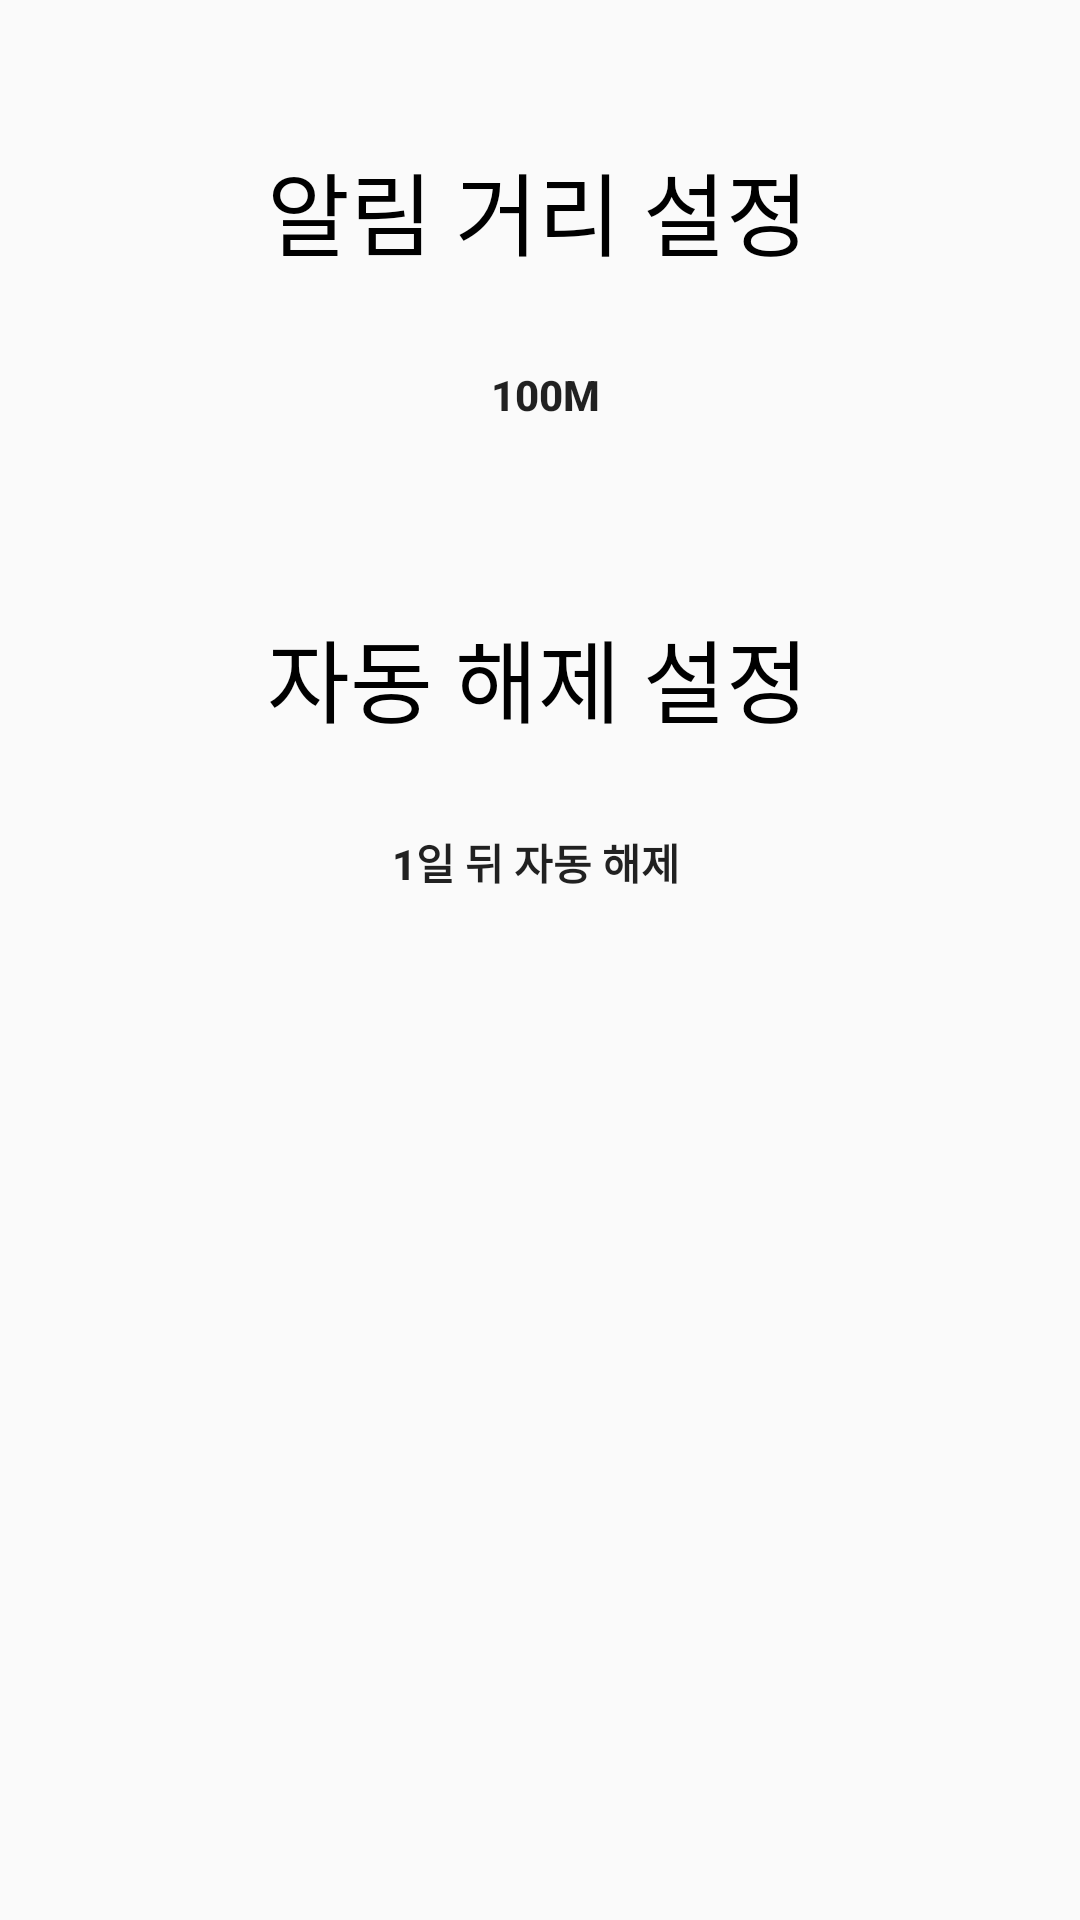

Produce the Android XML layout that renders to this screen, including the resource entries it uses.
<!-- AndroidManifest.xml: application theme Theme.ProjectReminder -->
<!-- res/layout/fragment_set_location_setting.xml -->
<?xml version="1.0" encoding="utf-8"?>
<androidx.constraintlayout.widget.ConstraintLayout xmlns:android="http://schemas.android.com/apk/res/android"
    xmlns:app="http://schemas.android.com/apk/res-auto"
    xmlns:tools="http://schemas.android.com/tools"
    android:layout_width="match_parent"
    android:layout_height="match_parent"
    tools:context=".FragmentSetLocationSetting">

    <Button
        android:id="@+id/btn_location_expire"
        android:layout_width="320dp"
        android:layout_height="wrap_content"
        android:layout_marginStart="60dp"
        android:layout_marginTop="16dp"
        android:layout_marginEnd="60dp"
        android:background="@drawable/gray_circular_button"
        android:text="1일 뒤 자동 해제"
        android:textStyle="bold"
        app:layout_constraintEnd_toEndOf="parent"
        app:layout_constraintHorizontal_bias="0.517"
        app:layout_constraintStart_toStartOf="parent"
        app:layout_constraintTop_toBottomOf="@+id/txt_auto_expire" />

    <TextView
        android:id="@+id/txt_set_date_title"
        android:layout_width="wrap_content"
        android:layout_height="wrap_content"
        android:layout_marginTop="48dp"
        android:text="알림 거리 설정"
        android:textColor="#000000"
        android:textSize="30sp"
        app:layout_constraintEnd_toEndOf="parent"
        app:layout_constraintHorizontal_bias="0.497"
        app:layout_constraintStart_toStartOf="parent"
        app:layout_constraintTop_toTopOf="parent" />

    <TextView
        android:id="@+id/txt_auto_expire"
        android:layout_width="wrap_content"
        android:layout_height="wrap_content"
        android:layout_marginTop="48dp"
        android:text="자동 해제 설정"
        android:textColor="#000000"
        android:textSize="30sp"
        app:layout_constraintEnd_toEndOf="parent"
        app:layout_constraintHorizontal_bias="0.497"
        app:layout_constraintStart_toStartOf="parent"
        app:layout_constraintTop_toBottomOf="@+id/btn_set_notification" />



    <Button
        android:id="@+id/btn_set_notification"
        android:layout_width="320dp"
        android:layout_height="wrap_content"
        android:layout_marginStart="60dp"
        android:layout_marginTop="16dp"
        android:layout_marginEnd="60dp"
        android:background="@drawable/gray_circular_button"
        android:text="100m"
        android:textStyle="bold"
        app:layout_constraintEnd_toEndOf="parent"
        app:layout_constraintHorizontal_bias="0.482"
        app:layout_constraintStart_toStartOf="parent"
        app:layout_constraintTop_toBottomOf="@+id/txt_set_date_title" />

</androidx.constraintlayout.widget.ConstraintLayout>
<!-- resources referenced by this layout -->
<resources>
  <style name="Theme.ProjectReminder" parent="Theme.AppCompat.DayNight.DarkActionBar">
          
          <item name="colorPrimary">@color/purple_500</item>
          <item name="windowNoTitle">true</item>
          <item name="colorPrimaryVariant">@color/purple_700</item>
          <item name="colorOnPrimary">@color/white</item>
          
          <item name="colorSecondary">@color/teal_200</item>
          <item name="colorSecondaryVariant">@color/teal_700</item>
          <item name="colorOnSecondary">@color/black</item>
          
          <item name="android:statusBarColor" tools:targetApi="l">?attr/colorPrimaryVariant</item>
          
      </style>
  <!-- not gathered from this repository: default colours our renderer supplied (Android Studio template values) -->
  <color name="purple_500">#FF6200EE</color>
  <color name="purple_700">#FF3700B3</color>
  <color name="teal_200">#FF03DAC5</color>
  <color name="teal_700">#FF018786</color>
  <color name="black">#FF000000</color>
  <color name="white">#FFFFFFFF</color>
</resources>
